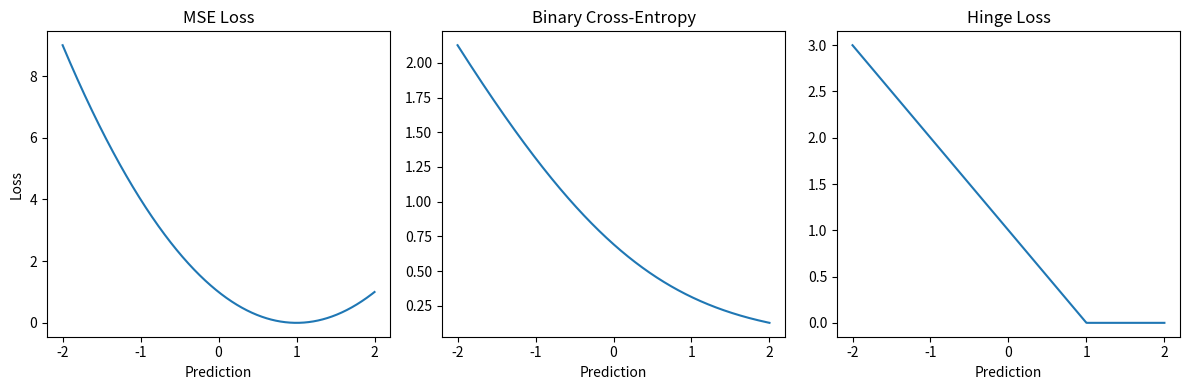

The matplotlib source for this figure:
import numpy as np
import matplotlib.pyplot as plt

# Generate some predictions and true values
y_true = np.array([0, 1, 1, 0, 1])
y_pred = np.array([0.1, 0.8, 0.7, 0.3, 0.9])

# Mean Squared Error (MSE)
def mse_loss(y_true, y_pred):
    return np.mean((y_true - y_pred) ** 2)

# Binary Cross-Entropy Loss
def binary_cross_entropy(y_true, y_pred):
    epsilon = 1e-15  # To avoid log(0)
    y_pred = np.clip(y_pred, epsilon, 1 - epsilon)
    return -np.mean(y_true * np.log(y_pred) + (1 - y_true) * np.log(1 - y_pred))

# Hinge Loss (used in SVM)
def hinge_loss(y_true, y_pred):
    # Convert 0 labels to -1 for hinge loss
    y_true = 2 * y_true - 1
    return np.mean(np.maximum(0, 1 - y_true * y_pred))

# Calculate and print losses
print(f"MSE Loss: {mse_loss(y_true, y_pred):.4f}")
print(f"Binary Cross-Entropy Loss: {binary_cross_entropy(y_true, y_pred):.4f}")
print(f"Hinge Loss: {hinge_loss(y_true, y_pred):.4f}")

# Visualize different loss functions
x = np.linspace(-2, 2, 1000)
y_true_plot = 1

# Plot different loss functions
plt.figure(figsize=(12, 4))

plt.subplot(131)
mse = (y_true_plot - x) ** 2
plt.plot(x, mse)
plt.title('MSE Loss')
plt.xlabel('Prediction')
plt.ylabel('Loss')

plt.subplot(132)
bce = -(y_true_plot * np.log(1 / (1 + np.exp(-x))) + 
        (1 - y_true_plot) * np.log(1 - 1 / (1 + np.exp(-x))))
plt.plot(x, bce)
plt.title('Binary Cross-Entropy')
plt.xlabel('Prediction')

plt.subplot(133)
hinge = np.maximum(0, 1 - y_true_plot * x)
plt.plot(x, hinge)
plt.title('Hinge Loss')
plt.xlabel('Prediction')

plt.tight_layout()
plt.show() 